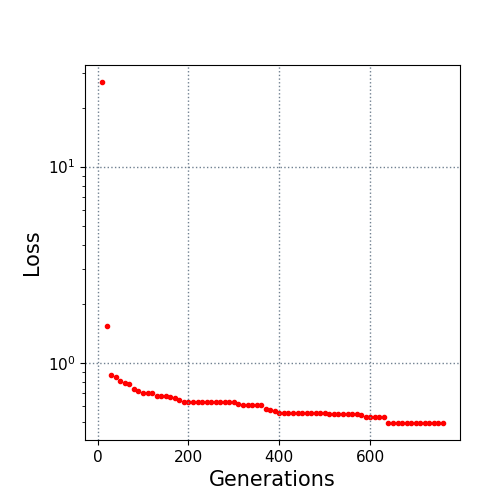

The table this chart was drawn from, first rows:
10.0, 26.969637
20.0, 1.53
30.0, 0.8645
40.0, 0.8426
50.0, 0.8077
60.0, 0.7907
70.0, 0.7765
80.0, 0.7363
90.0, 0.7158
100.0, 0.7024
110.0, 0.7003
120.0, 0.6976
130.0, 0.6726
140.0, 0.6724
150.0, 0.6724
160.0, 0.6682
170.0, 0.6589
180.0, 0.6422
190.0, 0.6329
200.0, 0.6329
210.0, 0.6329
220.0, 0.6325
230.0, 0.6325
240.0, 0.6325
250.0, 0.6325
260.0, 0.6325
270.0, 0.6325
280.0, 0.6325
290.0, 0.6325
300.0, 0.63
310.0, 0.615
320.0, 0.6117
330.0, 0.6117
340.0, 0.6115
350.0, 0.6079
360.0, 0.6079
370.0, 0.5812
380.0, 0.5723
390.0, 0.5639
400.0, 0.5536
410.0, 0.5536
420.0, 0.5536
430.0, 0.5536
440.0, 0.5536
450.0, 0.5536
460.0, 0.5536
470.0, 0.5536
480.0, 0.5536
490.0, 0.5536
500.0, 0.5526
510.0, 0.5491
520.0, 0.5491
530.0, 0.5491
540.0, 0.5491
550.0, 0.5491
560.0, 0.5491
570.0, 0.5491
580.0, 0.5416
590.0, 0.5266
600.0, 0.5266
610.0, 0.5266
... 15 more rows
